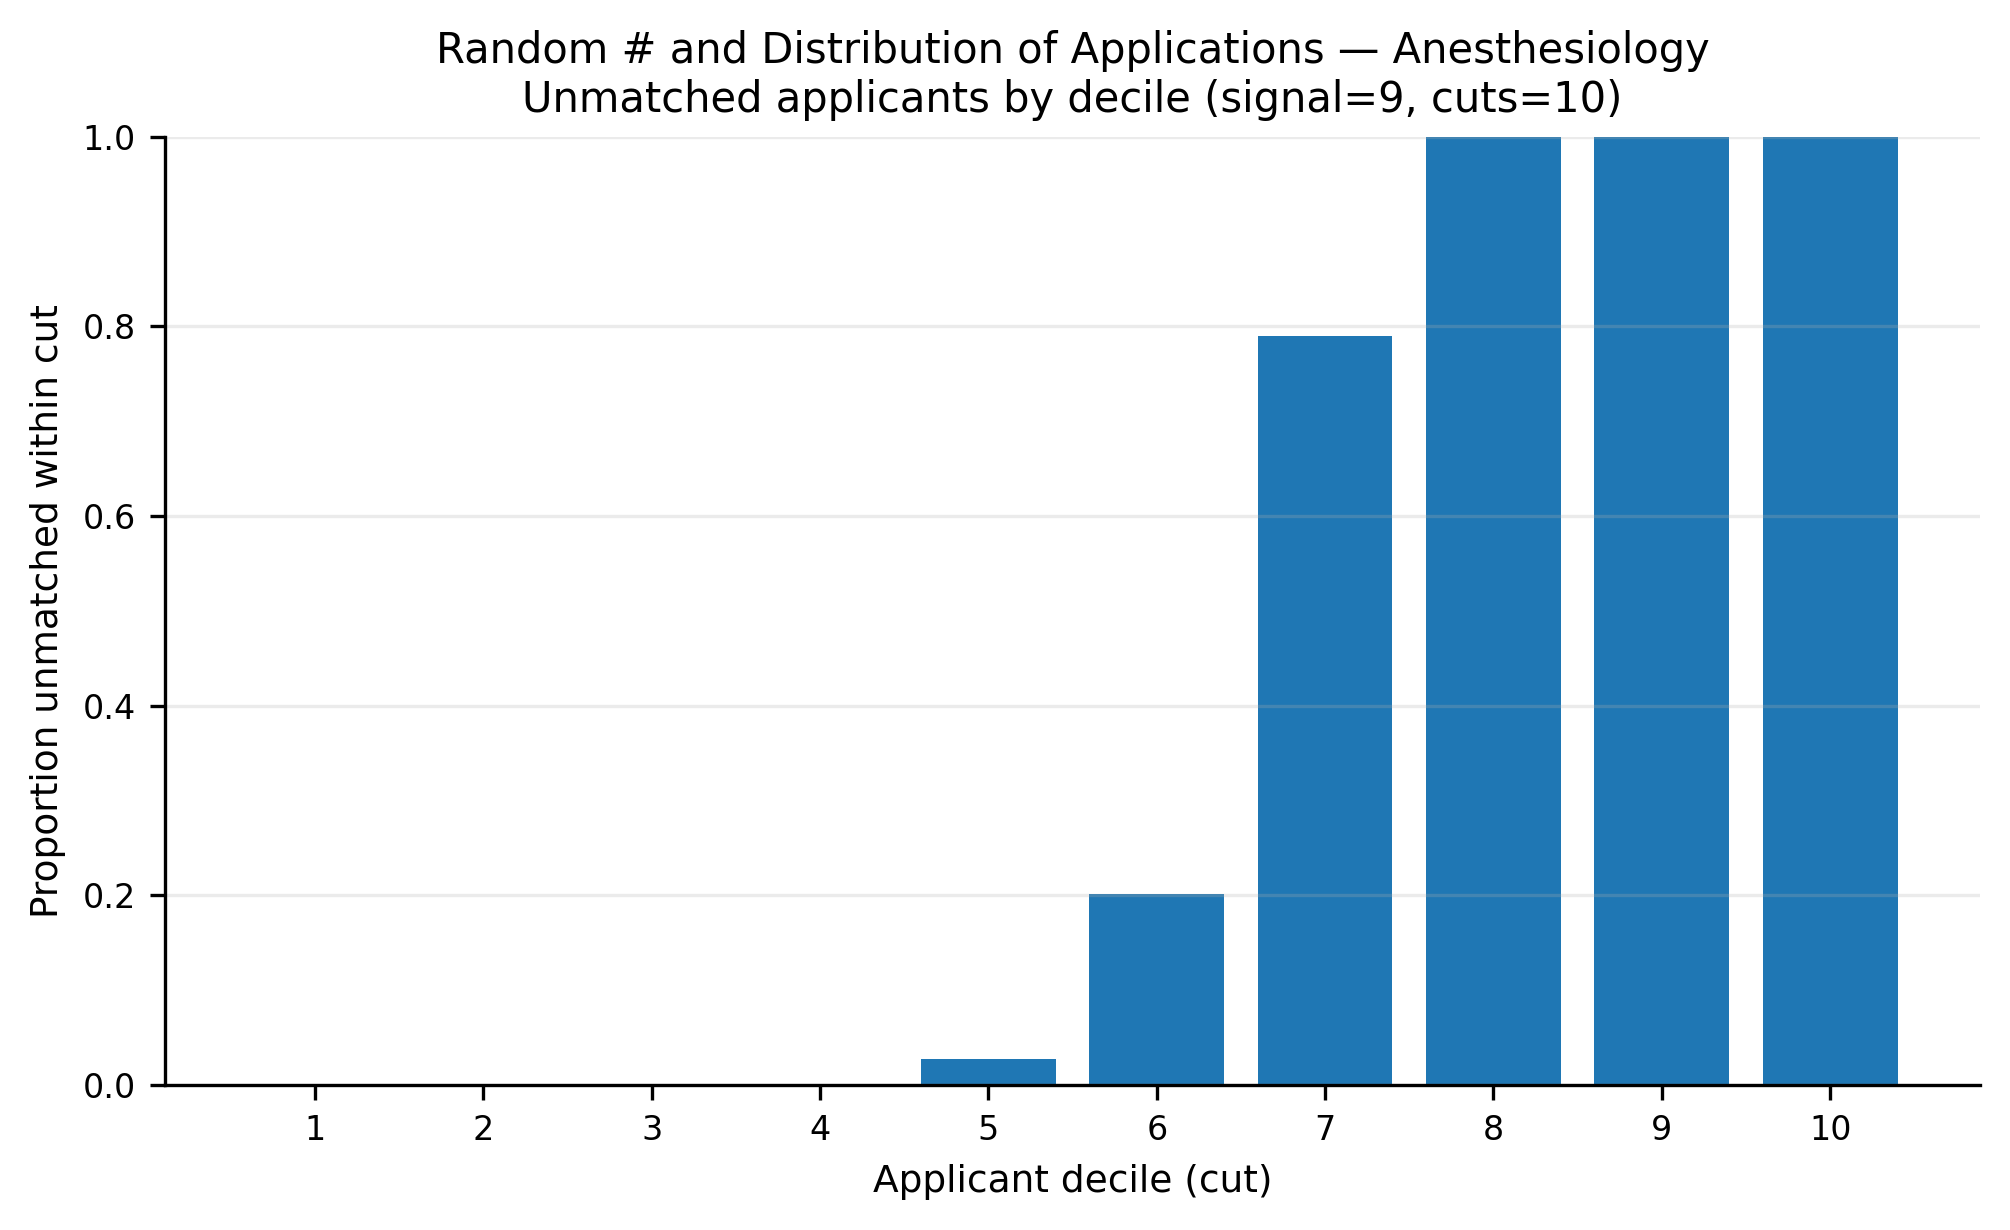

Values plotted in this chart, from the file beside it:
app_cut, prop_unmatched
1, 0.0
2, 0.0
3, 0.0
4, 0.001728
5, 0.02788
6, 0.2019
7, 0.7896
8, 0.9991
9, 1.0
10, 1.0
